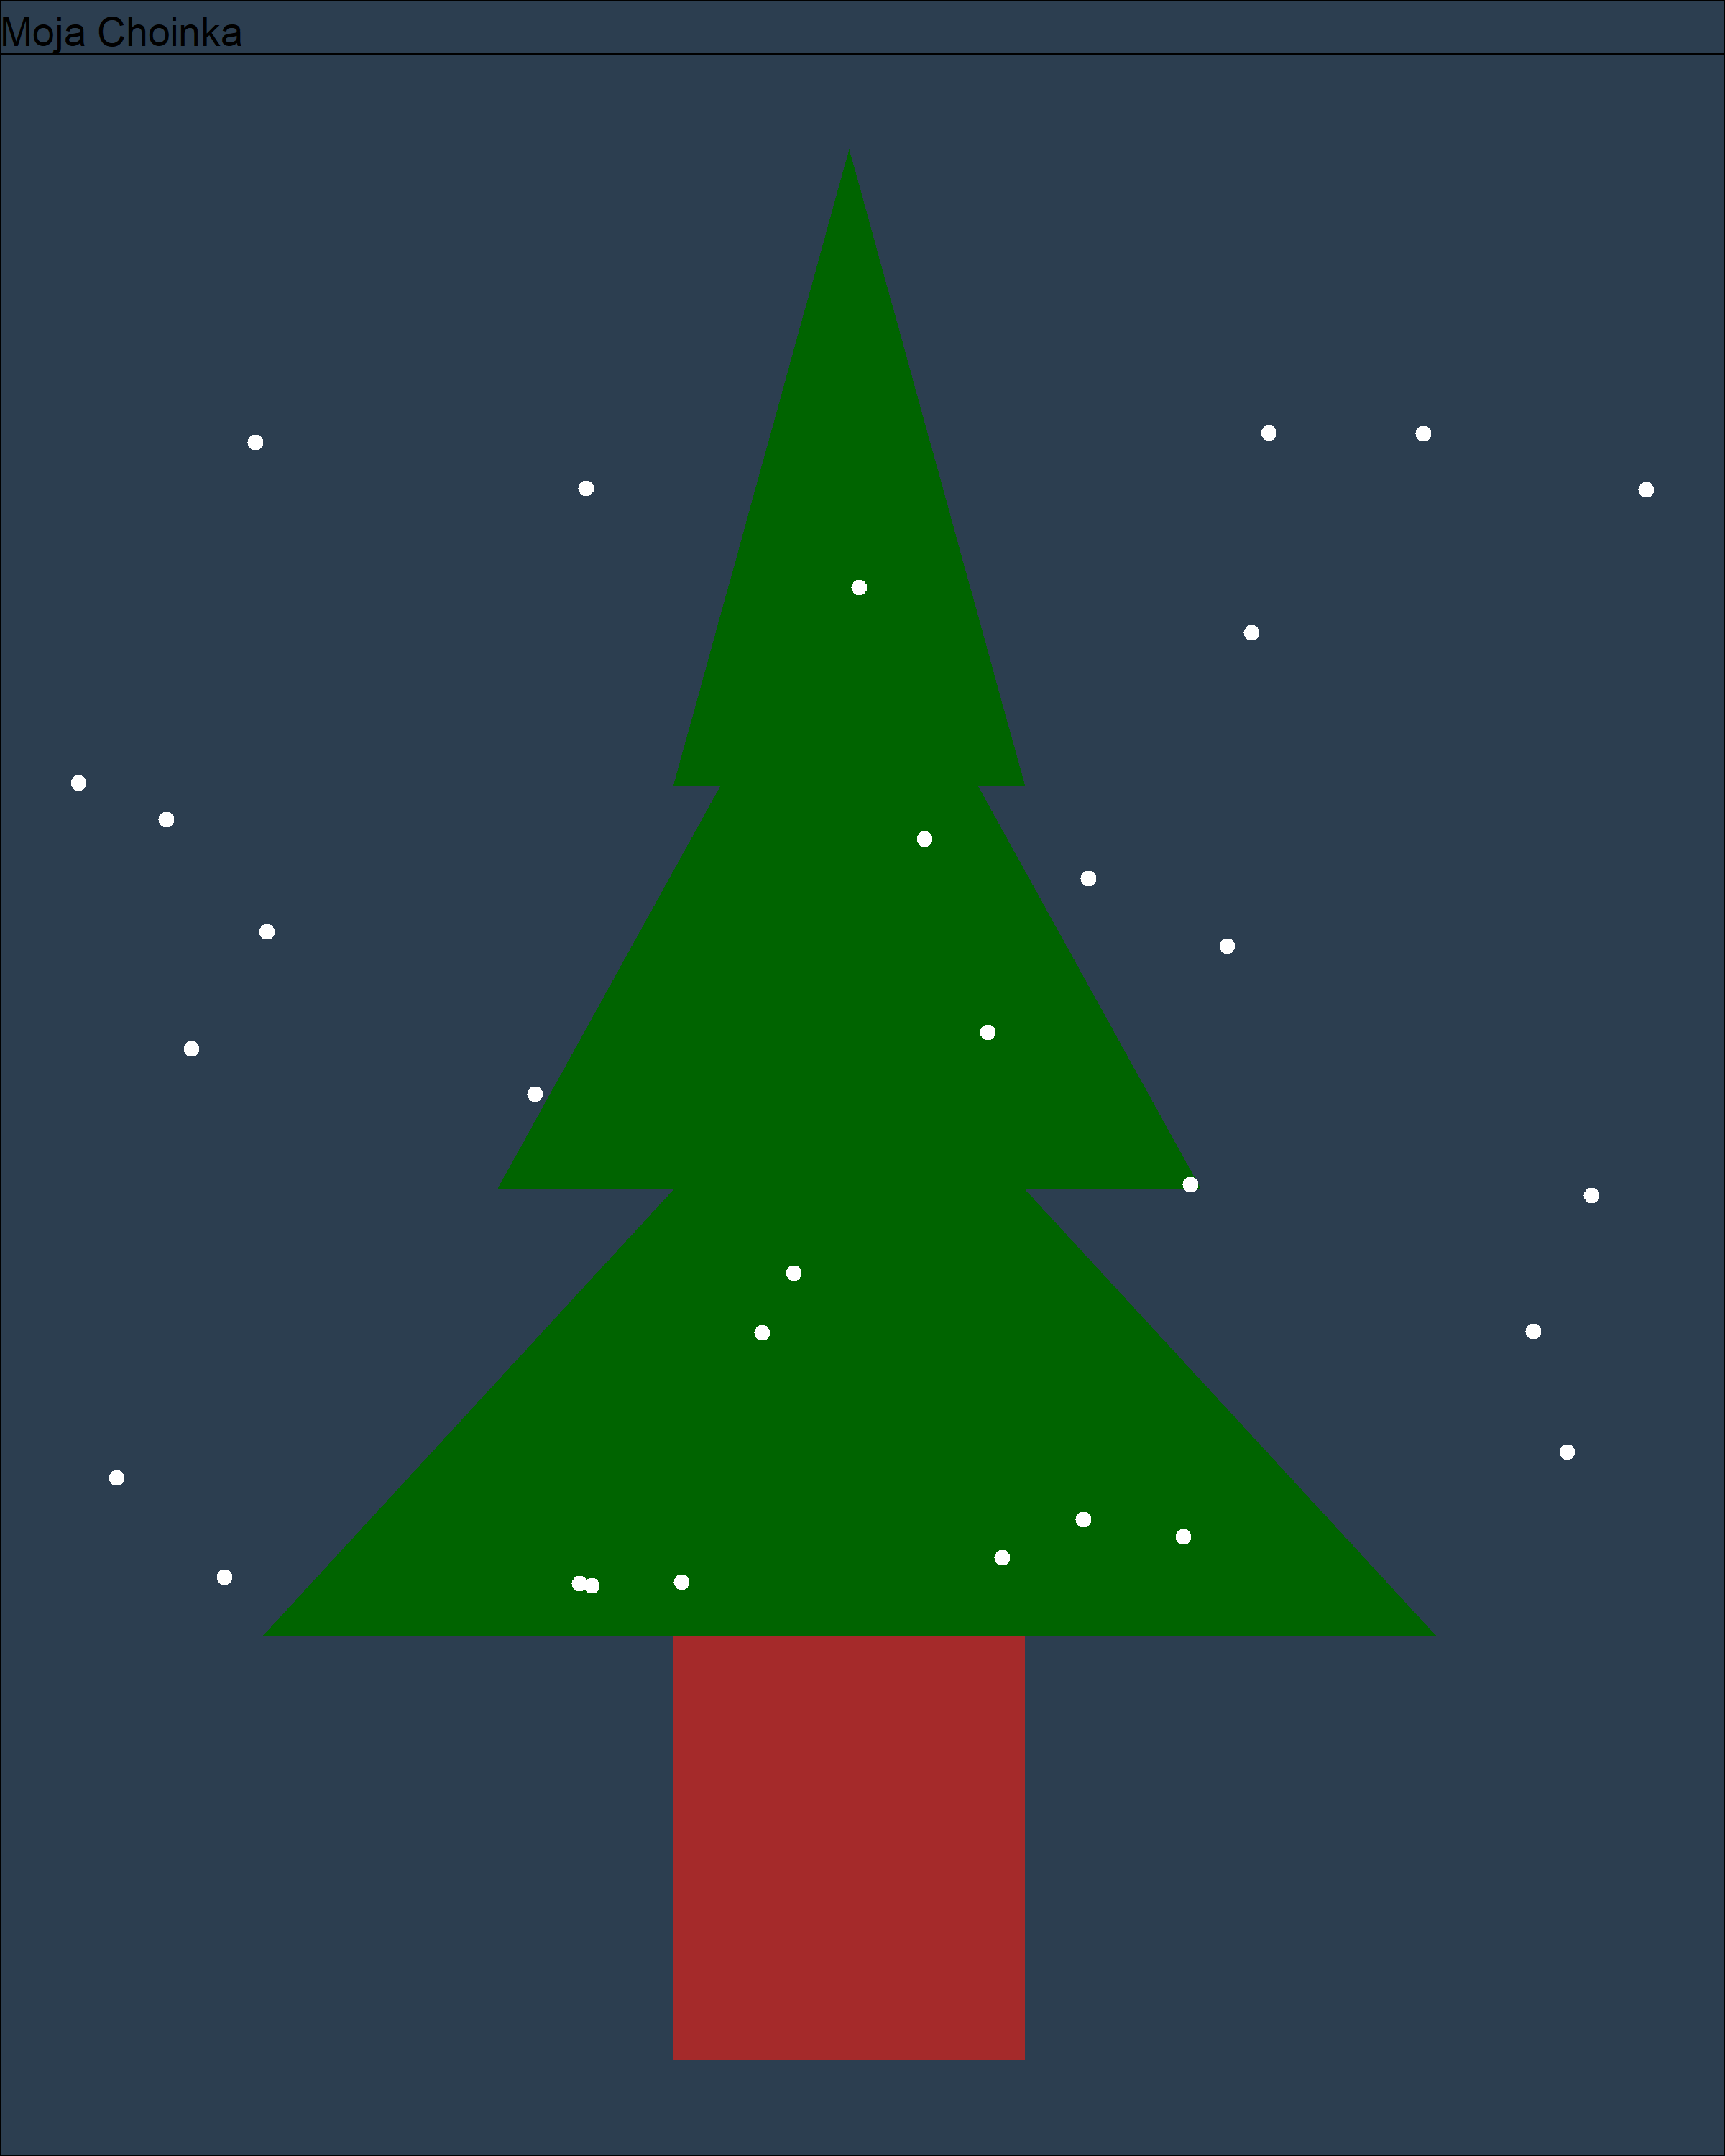

This figure's R source:
library(ggplot2)

rysuj_choinke <- function() {
  trunk_x <- c(-0.3, 0.3, 0.3, -0.3)
  trunk_y <- c(-5, -5, -6, -6)
  branches <- list(
    data.frame(x = c(0, -1, 1, 0), y = c(-3.5, -5, -5, -3.5)),
    data.frame(x = c(0, -0.6, 0.6, 0), y = c(-2.45, -3.95, -3.95, -2.45)),
    data.frame(x = c(0, -0.3, 0.3, 0), y = c(-1.5, -3, -3, -1.5))
  )
  set.seed(67)
  ornaments_x <- runif(30, min = -1.5, max = 1.5)
  ornaments_y <- runif(30, min = -5, max = -2)
  plot <- ggplot() +
    geom_polygon(aes(x = trunk_x, y = trunk_y), fill = "brown") +
    lapply(branches, function(branch) {
      geom_polygon(data = branch, aes(x = x, y = y), fill = "darkgreen")
    }) +
    geom_point(aes(x = ornaments_x, y = ornaments_y), color = "white", size = 2) +
    theme_void() +
    theme(
      plot.background = element_rect(fill = "#2c3e50"),
      panel.background = element_rect(fill = "#2c3e50")
    ) +
    ggtitle("Moja Choinka")
  ggsave("choinka.png", plot = plot, width = 8, height = 10, dpi = 300)
}
rysuj_choinke()
                                                                                                                        